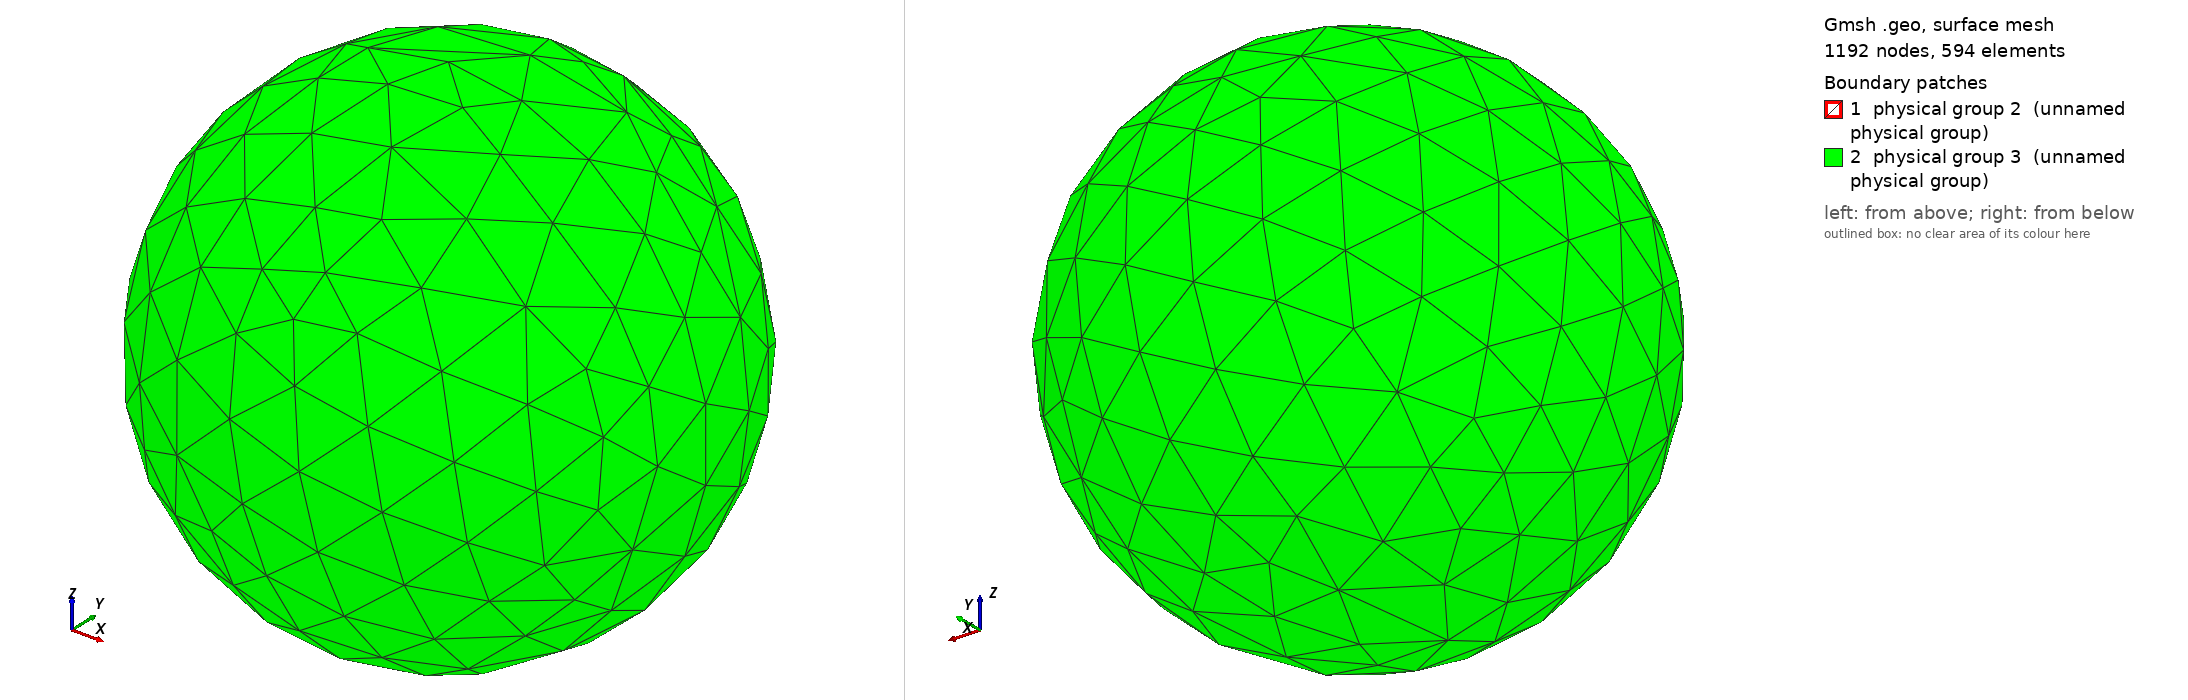

Gmsh geometry script, surface-meshed: 1192 nodes, 594 surface elements. Boundary patches (legend numbers): 1 physical group 2 (unnamed physical group), 2 physical group 3 (unnamed physical group). Left view from above one corner, right view from below the opposite corner. Legend entries are the model's physical surfaces. The drawing asked Gmsh for element sizes between 1% and 20% of the model's largest extent; the script's own settings can give other sizes.

=== sphere.geo (drawn) ===
SetFactory("OpenCASCADE");
R=0.004; B=8; h=0.0016000000000000001;
Sphere(1)={0,0,0,R}; Sphere(2)={0,0,0,B*R};
air()=BooleanDifference{Volume{2};Delete;}{Volume{1};Delete;};
inner()=Surface In BoundingBox{-1.01*R,-1.01*R,-1.01*R,1.01*R,1.01*R,1.01*R};
outer()=Boundary{Volume{air()};}; outer()-=inner();
Physical Volume(1)={air()}; Physical Surface(2)={inner()}; Physical Surface(3)={outer()};
Field[1]=MathEval; Field[1].F=Sprintf("%g+0.3*(Sqrt(x*x+y*y+z*z)-%g)",h,R);
Background Field=1;
Mesh.MeshSizeMin=h; Mesh.MeshSizeMax=2*R;
Mesh.MeshSizeFromPoints=0; Mesh.MeshSizeFromCurvature=0; Mesh.MeshSizeExtendFromBoundary=0;
Mesh.MshFileVersion=2.2; Mesh.Binary=0; Mesh.ElementOrder=2;
Mesh.MaxNumThreads3D=1; General.NumThreads=1; Mesh.RandomSeed=1;
